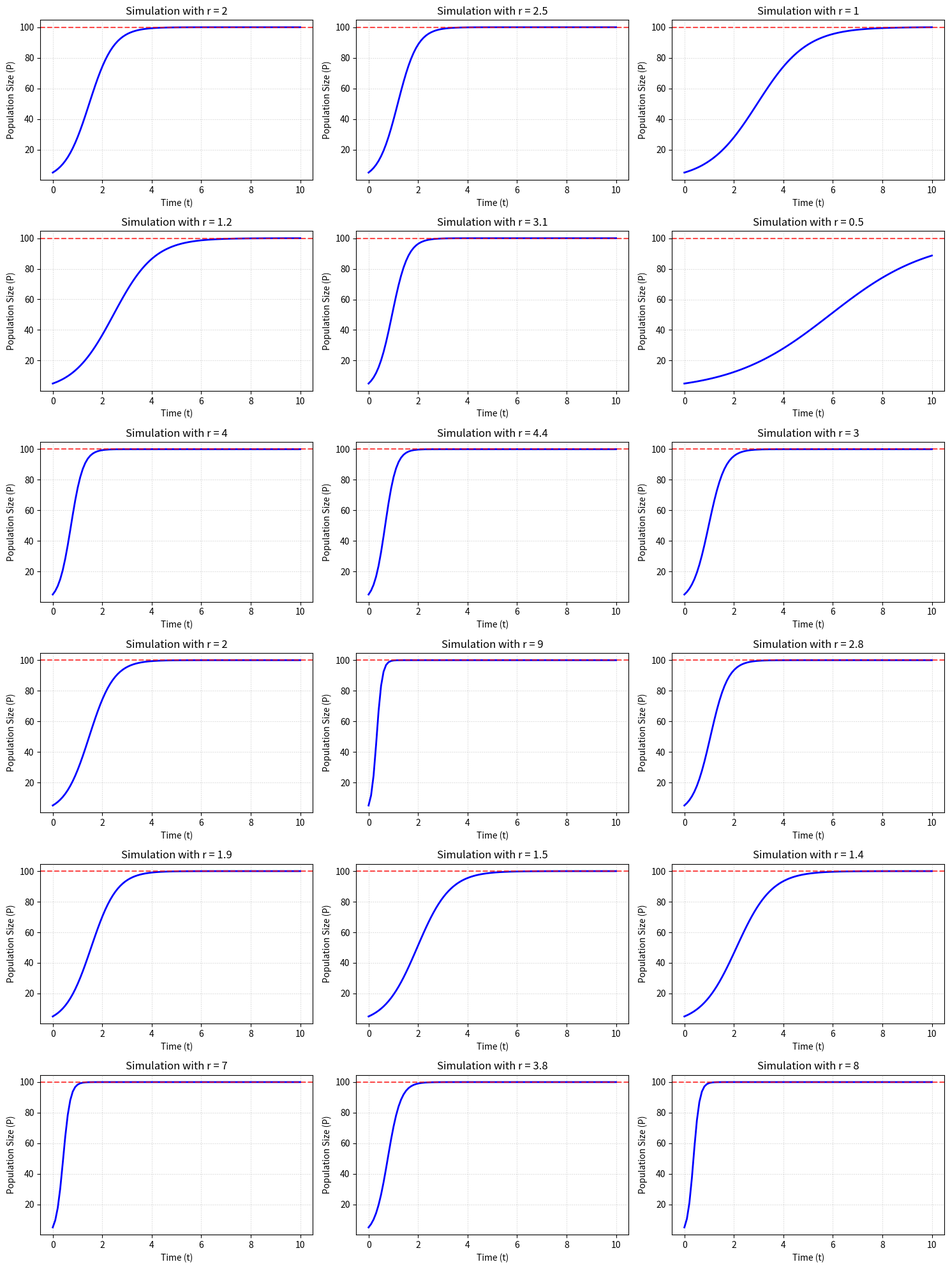
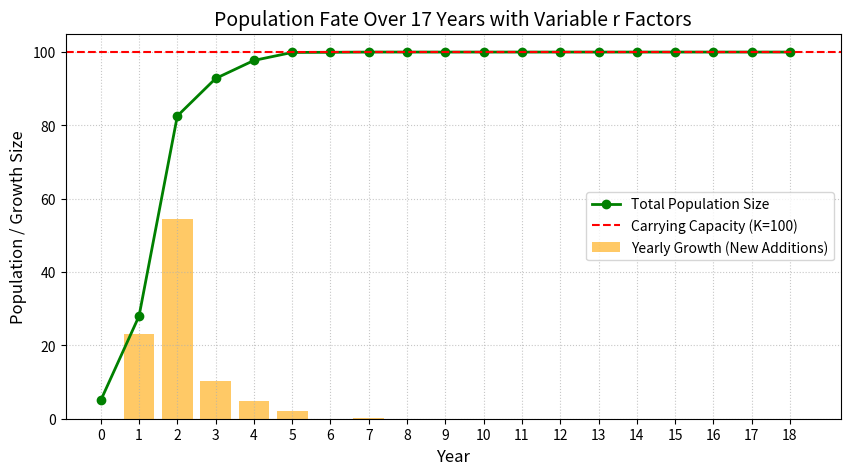

These charts were generated, in order, by the following Python code:
import numpy as np
import matplotlib.pyplot as plt

# The given parameters
r_values = [2, 2.5, 1, 1.2, 3.1, 0.5, 4, 4.4, 3, 2, 9, 2.8, 1.9, 1.5, 1.4, 7, 3.8, 8]
K = 100  # Carrying Capacity
P0 = 5   # Initial Population

# Create a 6x3 grid for the 18 plots
fig, axes = plt.subplots(6, 3, figsize=(15, 20))
axes = axes.flatten()
t_eval = np.linspace(0, 10, 100)

for idx, r in enumerate(r_values):
    # Calculate population using the continuous logistic model
    P = K / (1 + ((K - P0) / P0) * np.exp(-r * t_eval))
    
    # Plotting each simulation
    axes[idx].plot(t_eval, P, color='blue', linewidth=2)
    axes[idx].axhline(K, color='red', linestyle='--', alpha=0.7) # Carrying capacity line
    axes[idx].set_title(f'Simulation with r = {r}', fontsize=12)
    axes[idx].set_xlabel('Time (t)')
    axes[idx].set_ylabel('Population Size (P)')
    axes[idx].grid(True, linestyle=':', alpha=0.6)

plt.tight_layout()
plt.savefig('all_r_simulations.png', dpi=150)
plt.close()
print("Exercise 1 Complete: Saved 'all_r_simulations.png'")

# ==========================================
# EXERCISE 2: Population across 17 years
# ==========================================
years = np.arange(len(r_values) + 1)
P_yearly = [P0]

for i in range(len(r_values)):
    r = r_values[i]
    P_prev = P_yearly[-1]
    # Calculate next year's population 
    P_next = K / (1 + ((K - P_prev) / P_prev) * np.exp(-r * 1))
    P_yearly.append(P_next)


growth_yearly = np.diff(P_yearly)
plt.figure(figsize=(10, 5))
plt.plot(years, P_yearly, 'g-o', linewidth=2, label='Total Population Size')
plt.bar(years[1:], growth_yearly, color='orange', alpha=0.6, label='Yearly Growth (New Additions)')
plt.axhline(K, color='red', linestyle='--', label='Carrying Capacity (K=100)')

plt.title('Population Fate Over 17 Years with Variable r Factors', fontsize=14)
plt.xlabel('Year', fontsize=12)
plt.ylabel('Population / Growth Size', fontsize=12)
plt.xticks(years)
plt.legend(loc='center right')
plt.grid(True, linestyle=':', alpha=0.7)

plt.savefig('variable_r_simulation.png', dpi=300, bbox_inches='tight')
plt.close()
print("Exercise 2 Complete: Saved 'variable_r_simulation.png'")
print(f"\n--- ANSWER TO EXERCISE 2 ---")
print(f"By the 17th year, the total population size is: {P_yearly[17]:.2f}")
print(f"Therefore, the growth DURING the 17th year is: {growth_yearly[16]:.2f}")
